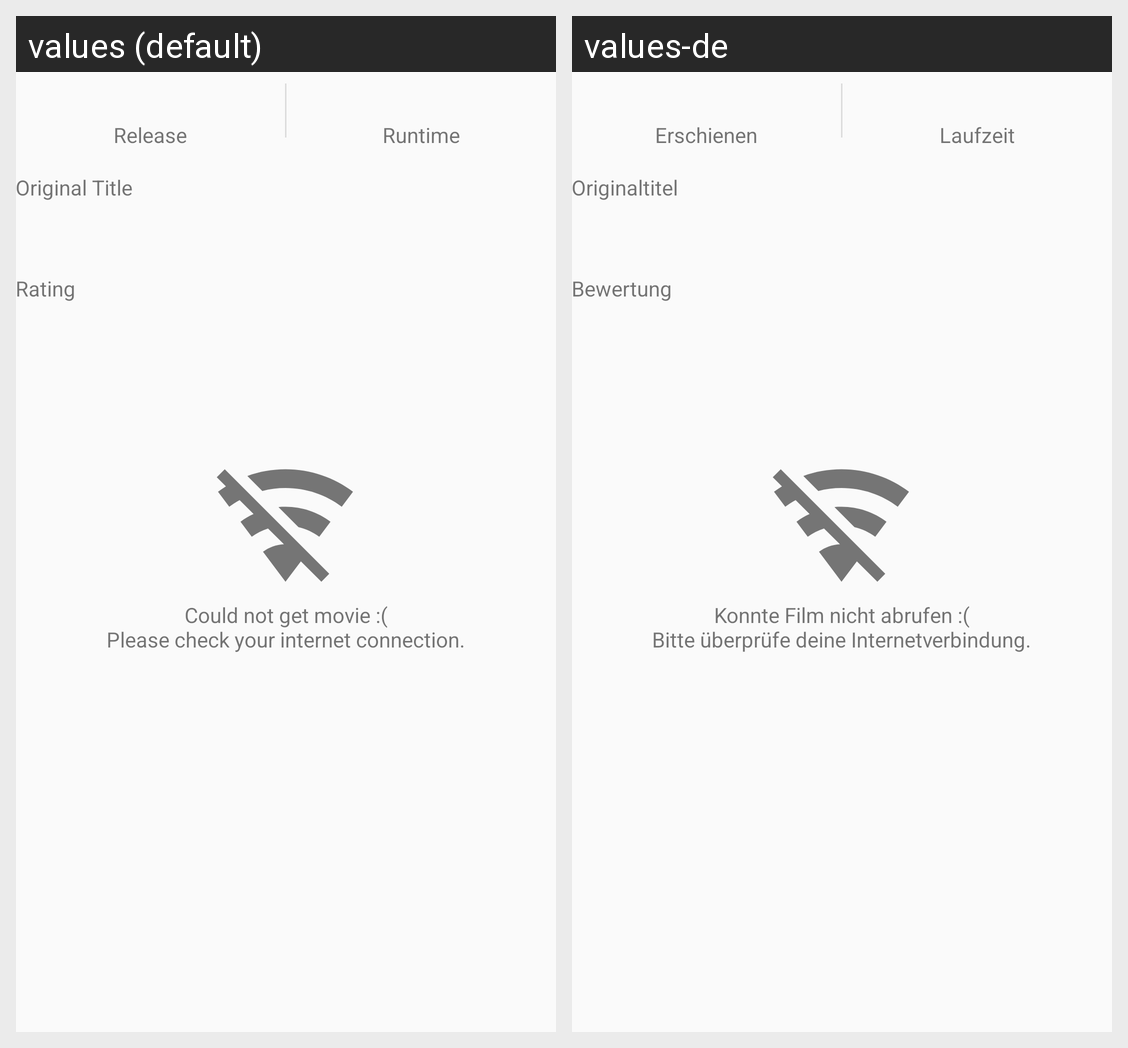

Locale-by-locale string values for the Android screen shown in this grid:
Android screen res/layout/movie_details.xml rendered under 2 locales, left to right: values (default), values-de. Device: Nexus 5 (rendered at 1080×1920; each locale shown at half size, 540×960, under a caption strip naming it); theme AppTheme.
Strings drawn on this screen, with the default value and each locale's value (text and hints the layout hard-codes, and strings that could not be matched under every locale, appear in the picture but are not listed):

warning_no_connection_movie
  values: Could not get movie :(
      Please check your internet connection.
  values-de: Konnte Film nicht abrufen :(
      Bitte überprüfe deine Internetverbindung.

label_release
  values: Release
  values-de: Erschienen

label_runtime
  values: Runtime
  values-de: Laufzeit

label_original_title
  values: Original Title
  values-de: Originaltitel

label_rating
  values: Rating
  values-de: Bewertung
